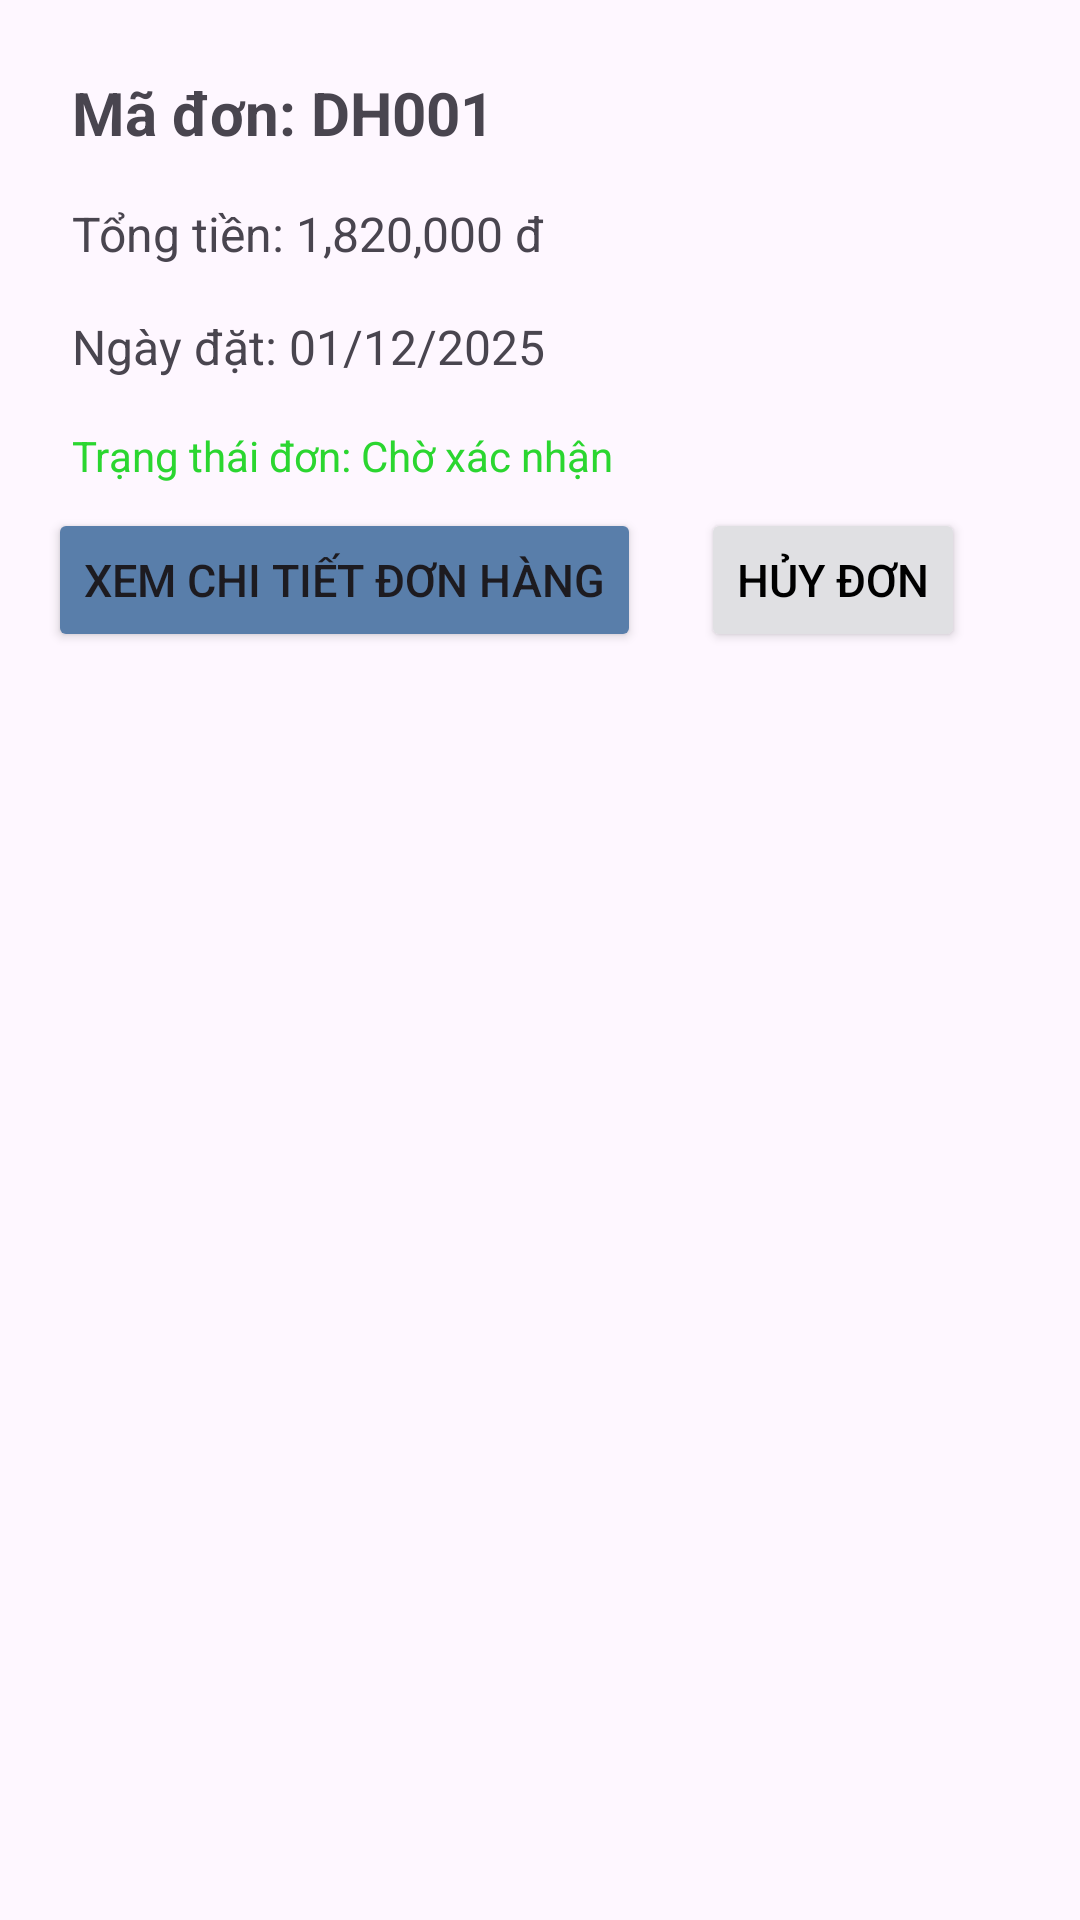

Produce the Android XML layout that renders to this screen, including the resource entries it uses.
<!-- AndroidManifest.xml: application theme Theme.BanMatKinh_DatLichKhamMat -->
<!-- res/layout/custom_donhang.xml -->
<LinearLayout xmlns:android="http://schemas.android.com/apk/res/android"
    android:layout_width="match_parent"
    android:layout_height="wrap_content"
    android:orientation="vertical"
    android:padding="16dp">




    <TextView
        android:id="@+id/txtMaDon"
        android:padding="8dp"
        android:layout_width="wrap_content"
        android:layout_height="wrap_content"
        android:text="Mã đơn: DH001"
        android:textSize="20dp"
        android:textStyle="bold" />

    <TextView
        android:id="@+id/txtTongTien"
        android:layout_width="wrap_content"
        android:layout_height="wrap_content"
        android:text="Tổng tiền: 1,820,000 đ"
        android:padding="8dp"
        android:textSize="16dp" />

    <TextView
        android:id="@+id/txtNgayDat"
        android:layout_width="wrap_content"
        android:layout_height="wrap_content"
        android:text="Ngày đặt: 01/12/2025"
        android:padding="8dp"
        android:textSize="16dp" />
    <TextView
        android:layout_width="wrap_content"
        android:layout_height="wrap_content"
        android:padding="8dp"
        android:textColor="@color/mau_trangthai"
        android:text="Trạng thái đơn: Chờ xác nhận"/>
    <LinearLayout
        android:layout_width="match_parent"
        android:layout_height="wrap_content"
        android:orientation="horizontal">
        <Button
            android:id="@+id/btn_xemchitietdonhang"
            android:layout_width="wrap_content"
            android:layout_height="wrap_content"
            android:text="Xem chi tiết đơn hàng"
            android:textSize="15dp"
            android:backgroundTint="@color/mau_xanhnhat"/>
        <Button
            android:id="@+id/btn_huydon"
            android:layout_width="wrap_content"
            android:layout_height="wrap_content"
            android:text="Hủy đơn"
            android:textColor="@color/black"
            android:textSize="15dp"
            android:layout_marginStart="20dp"
            android:backgroundTint="@color/mau_xam"/>
    </LinearLayout>
</LinearLayout>
<!-- resources referenced by this layout -->
<resources>
  <color name="black">#FF000000</color>
  <color name="mau_trangthai">#2BD630</color>
  <color name="mau_xam">#E0E0E3</color>
  <color name="mau_xanhnhat">#597EAA</color>
  <style name="Theme.BanMatKinh_DatLichKhamMat" parent="Base.Theme.BanMatKinh_DatLichKhamMat" />
  <style name="Base.Theme.BanMatKinh_DatLichKhamMat" parent="Theme.Material3.DayNight.NoActionBar">
          
          
      </style>
</resources>
